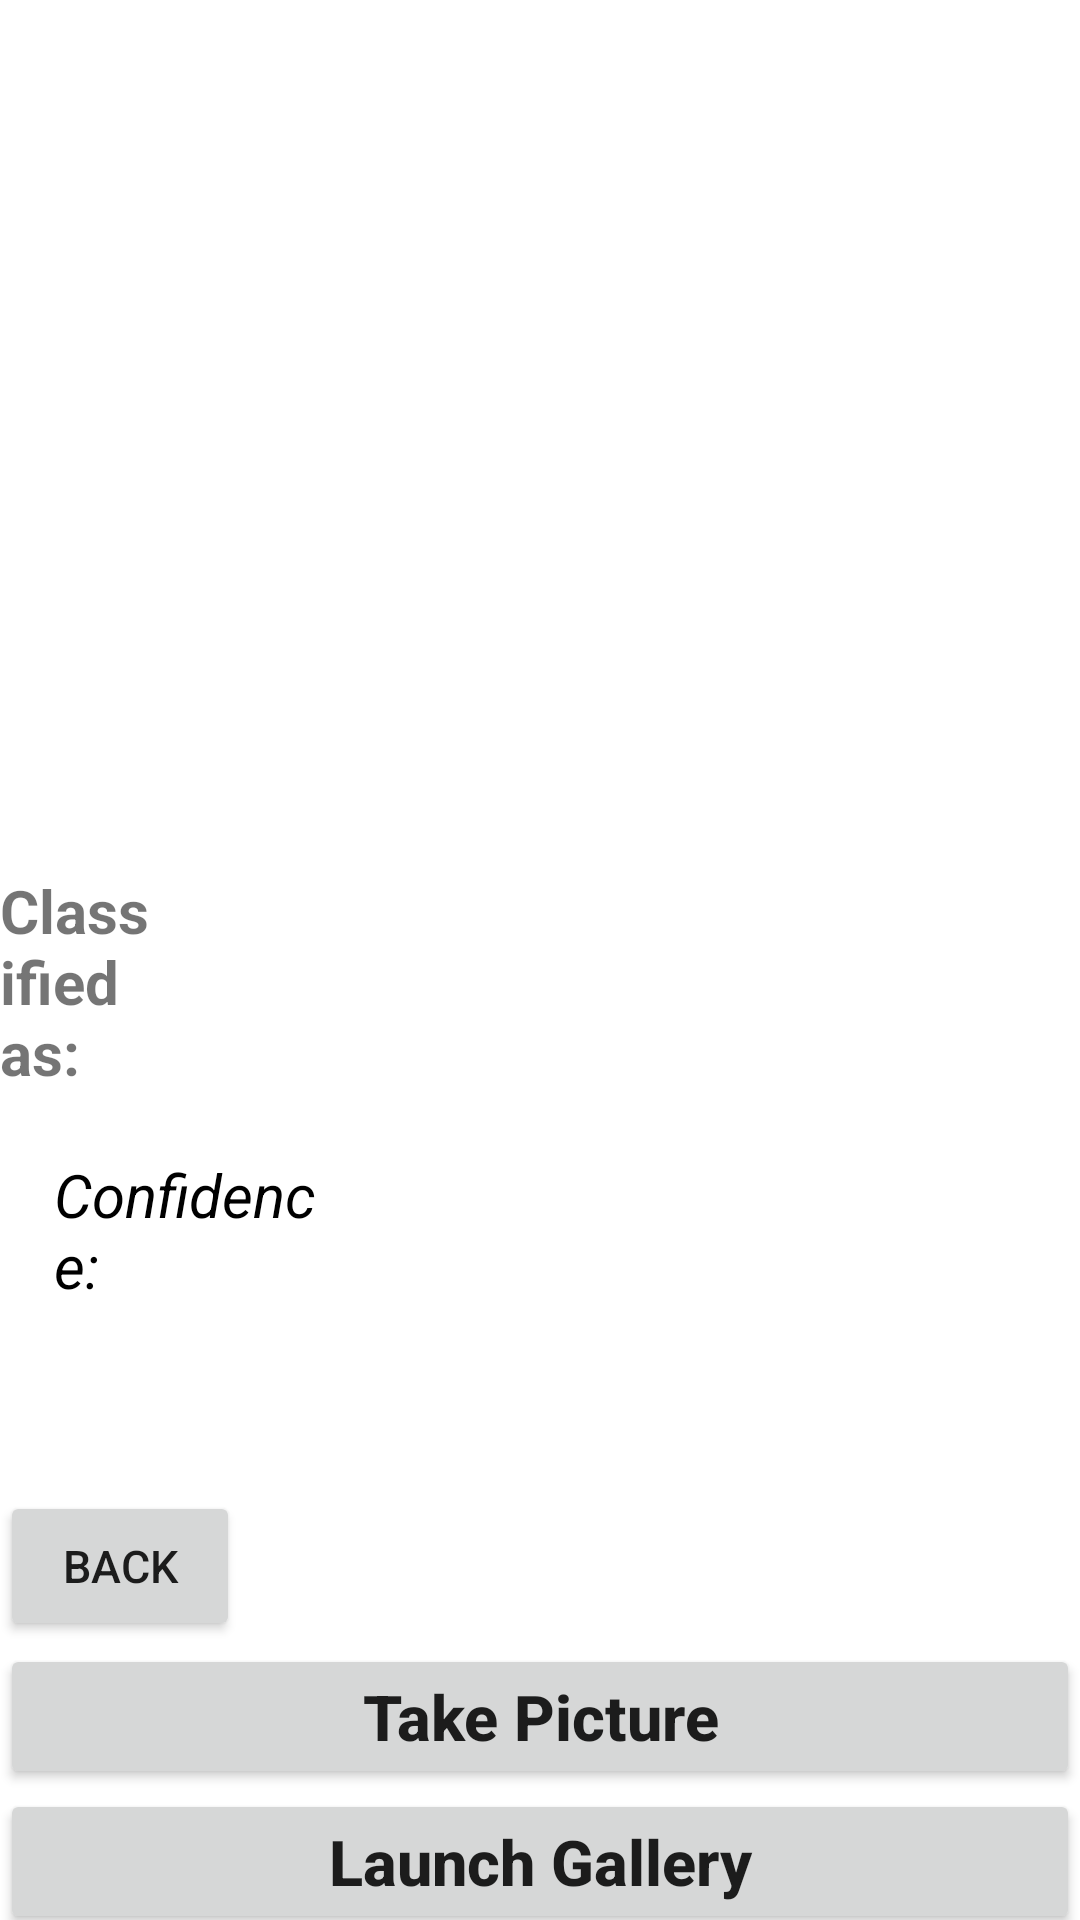

The Android layout XML behind this screen, and the referenced resources:
<!-- AndroidManifest.xml: application theme Theme.FlowerApplication -->
<!-- res/layout/activity_classify.xml -->
<?xml version="1.0" encoding="utf-8"?>
<RelativeLayout xmlns:android="http://schemas.android.com/apk/res/android"
    xmlns:tools="http://schemas.android.com/tools"
    android:layout_width="match_parent"
    android:layout_height="match_parent"
    tools:context=".ClassifyFlower">

    <Button
        android:layout_width="match_parent"
        android:layout_height="wrap_content"
        android:layout_centerInParent="true"
        android:id="@+id/button"
        android:text="Take Picture"
        android:textAllCaps="false"
        android:layout_above="@id/button2"
        android:textSize="21sp"
        android:textStyle="bold"
        />

    <Button
        android:id="@+id/button2"
        android:layout_width="match_parent"
        android:layout_height="wrap_content"
        android:layout_alignParentBottom="true"
        android:layout_centerVertical="true"
        android:layout_marginBottom="-5dp"
        android:text="Launch Gallery"
        android:textAllCaps="false"
        android:textSize="21sp"
        android:textStyle="bold" />

    <ImageView
        android:id="@+id/imageView"
        android:layout_width="359dp"
        android:layout_height="274dp"
        android:layout_centerHorizontal="true"
        android:layout_marginTop="10sp" />

    <TextView
        android:id="@+id/classified"
        android:layout_width="wrap_content"
        android:layout_height="wrap_content"
        android:layout_below="@+id/imageView"
        android:layout_alignParentEnd="true"
        android:layout_marginTop="6dp"
        android:layout_marginEnd="271dp"
        android:text="Classified as:"
        android:textSize="20sp"
        android:textStyle="bold" />

    <TextView
        android:id="@+id/result"
        android:layout_width="wrap_content"
        android:layout_height="wrap_content"
        android:layout_below="@+id/classified"
        android:layout_centerHorizontal="true"
        android:text=""
        android:textColor="#C30000"
        android:textSize="27sp"
        android:textStyle="bold" />

    <TextView
        android:id="@+id/confidencesText"
        android:layout_width="145dp"
        android:layout_height="wrap_content"
        android:layout_below="@+id/result"
        android:layout_alignParentEnd="true"
        android:layout_marginStart="18dp"
        android:layout_marginTop="-16dp"
        android:layout_marginEnd="252dp"
        android:text="Confidence:"
        android:textColor="@color/black"
        android:textSize="20sp"
        android:textStyle="italic" />

    <TextView
            android:layout_width="wrap_content"
            android:layout_height="wrap_content"
            android:layout_centerHorizontal="true"
            android:text=""
            android:textColor="#000"
            android:textSize="22sp"
            android:id="@+id/confidence"
            android:layout_below="@+id/confidencesText"
            />
        <Button
            android:id="@+id/toHome"
            android:layout_width="80dp"
            android:layout_height="50dp"
            android:layout_above="@+id/button"
            android:layout_marginBottom="1dp"
            android:text="Back"
            android:textSize="15sp" />
</RelativeLayout>
<!-- resources referenced by this layout -->
<resources>
  <color name="black">#FF000000</color>
  <style name="Theme.FlowerApplication" parent="Theme.MaterialComponents.DayNight.DarkActionBar">
          
          <item name="colorPrimary">@color/purple_500</item>
          <item name="colorPrimaryVariant">@color/purple_700</item>
          <item name="colorOnPrimary">@color/white</item>
          
          <item name="colorSecondary">@color/teal_200</item>
          <item name="colorSecondaryVariant">@color/teal_700</item>
          <item name="colorOnSecondary">@color/black</item>
          
          <item name="android:statusBarColor" tools:targetApi="l">?attr/colorPrimaryVariant</item>
          
      </style>
  <color name="purple_500">#FF6200EE</color>
  <color name="purple_700">#FF3700B3</color>
  <color name="white">#FFFFFFFF</color>
  <color name="teal_200">#FF03DAC5</color>
  <color name="teal_700">#FF018786</color>
</resources>
